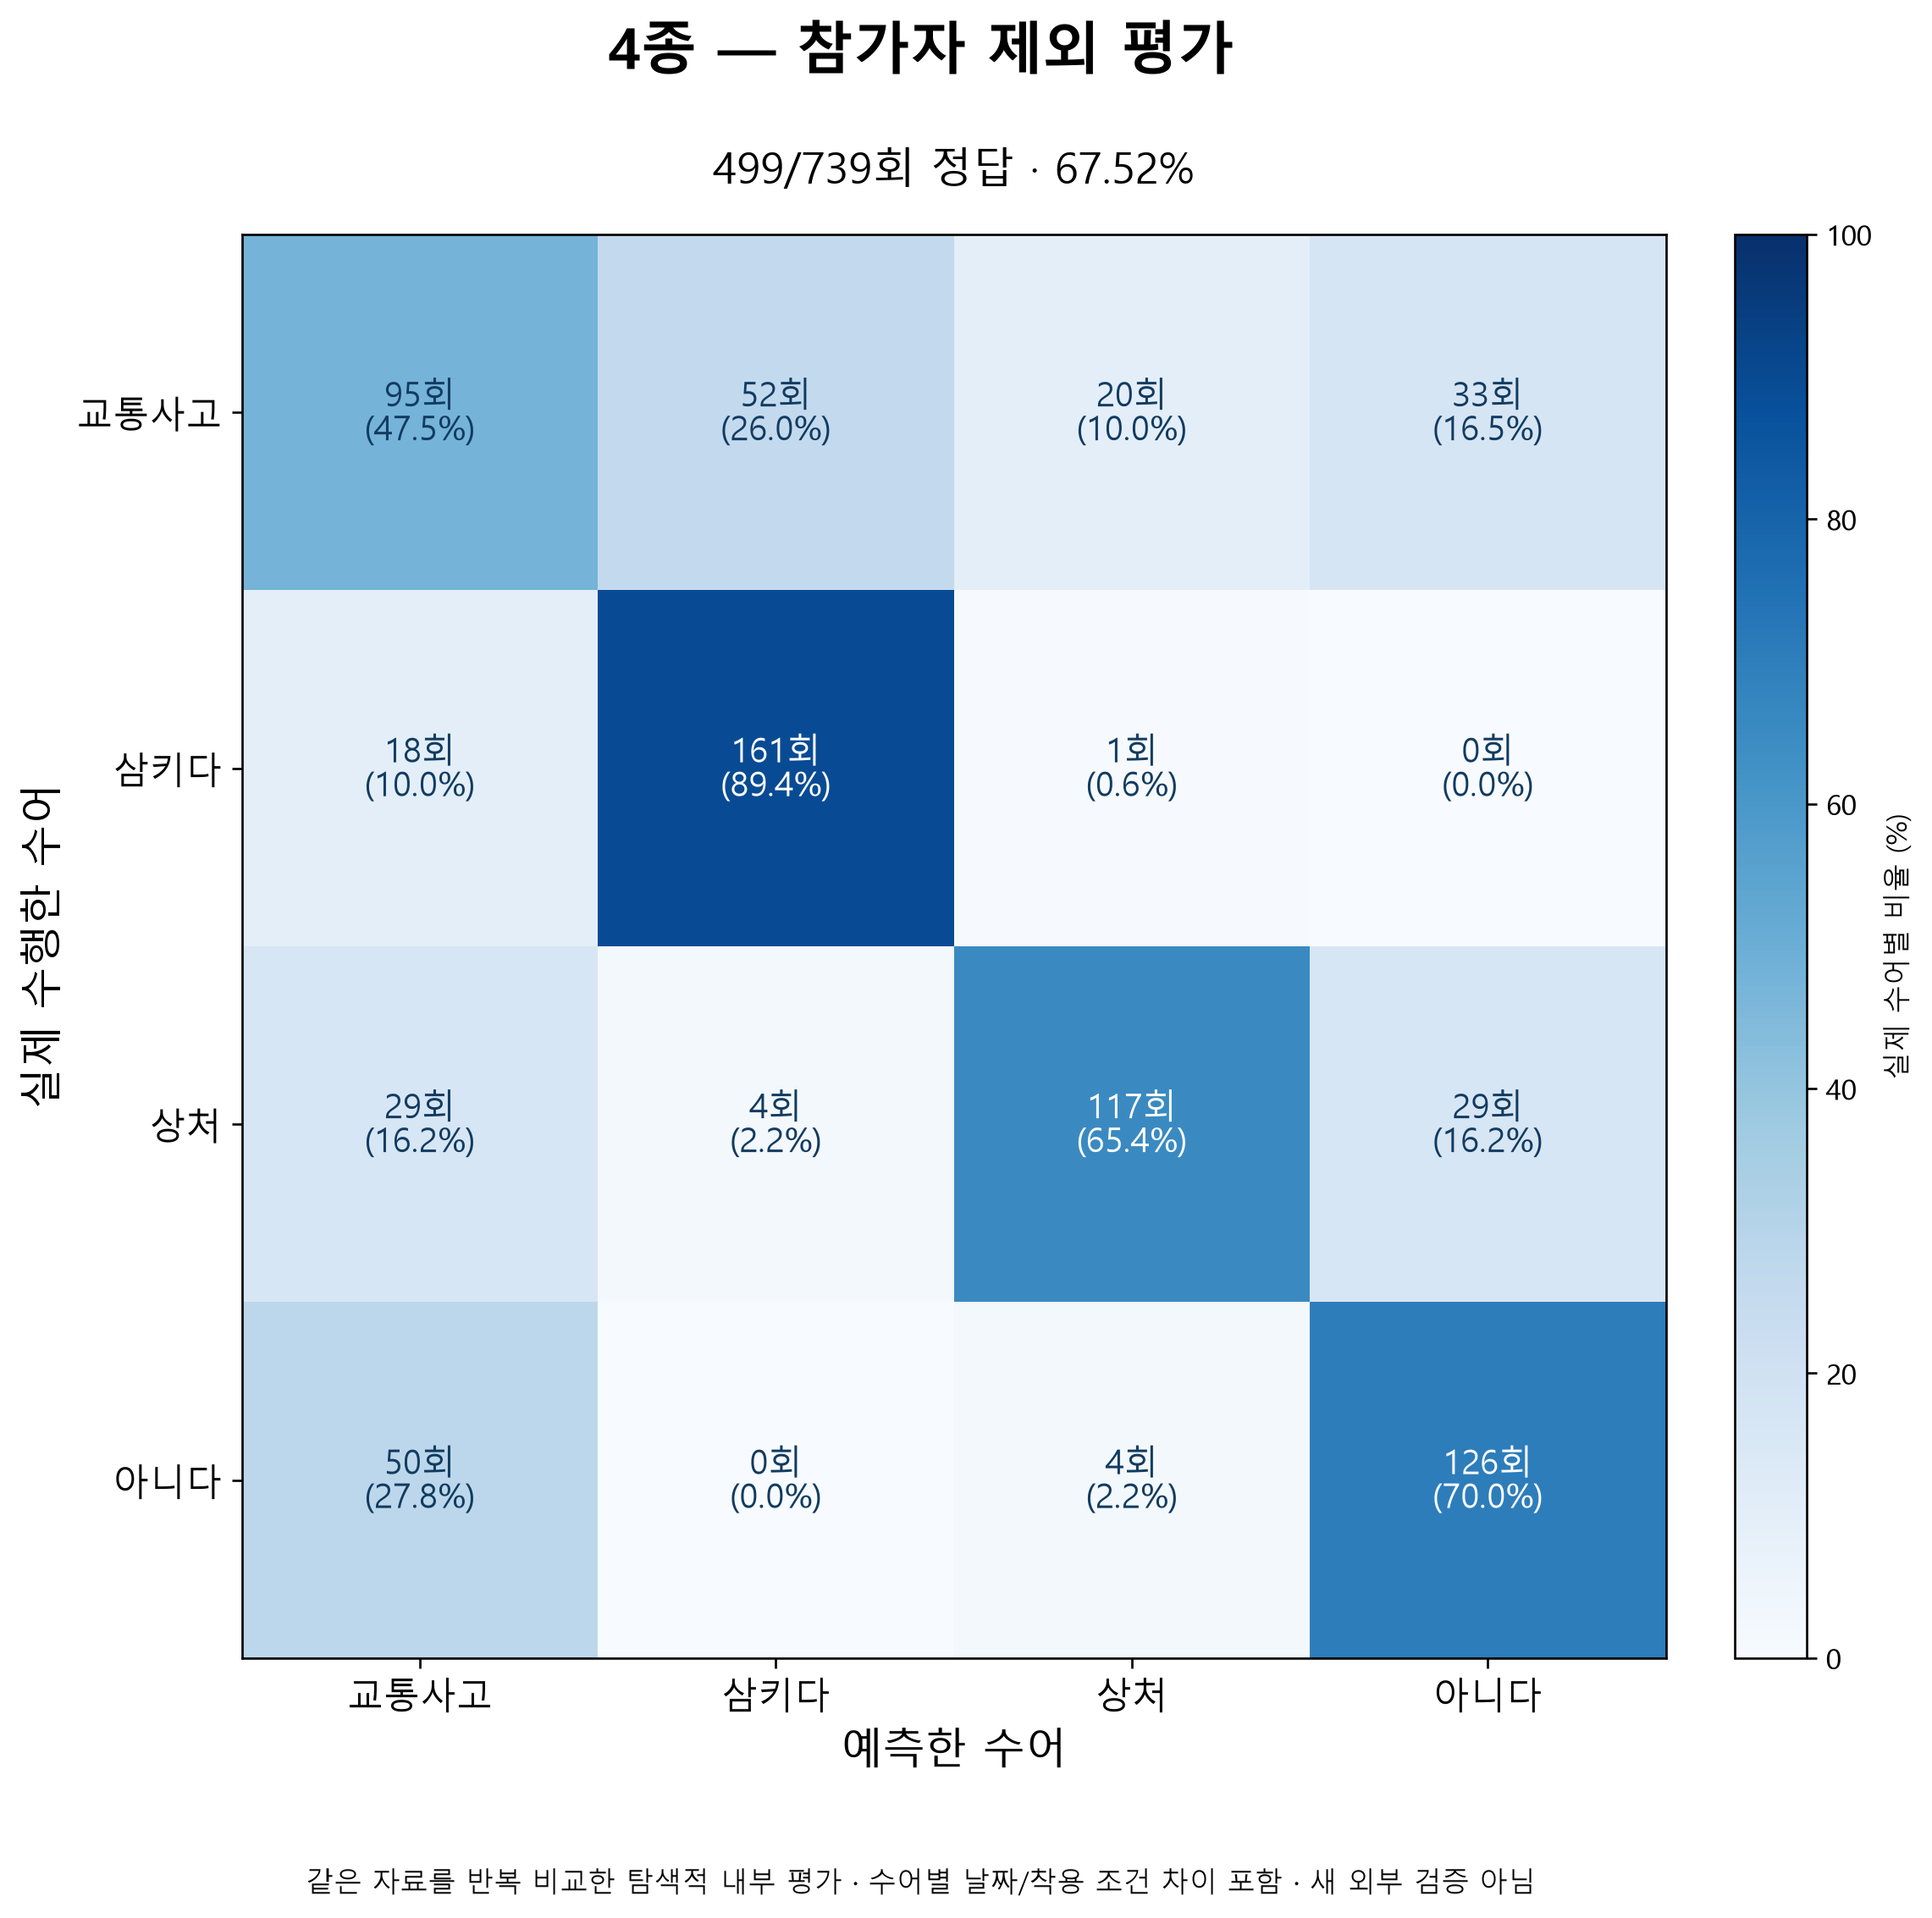

Data behind this chart, as committed beside it:
, 교통사고, 삼키다, 상처, 아니다
교통사고, 95, 52, 20, 33
삼키다, 18, 161, 1, 0
상처, 29, 4, 117, 29
아니다, 50, 0, 4, 126
